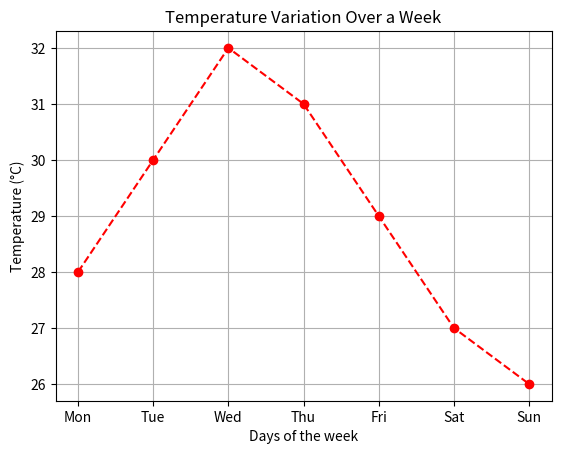

Generate this figure with matplotlib:
import matplotlib.pyplot as plt
days = ["Mon", "Tue", "Wed", "Thu", "Fri", "Sat", "Sun"]
temperature = [28, 30, 32, 31, 29, 27, 26]
plt.plot(days, temperature, marker='o', linestyle='--', color='red')
plt.xlabel('Days of the week')
plt.ylabel('Temperature (°C)')
plt.title('Temperature Variation Over a Week')
plt.grid(True)
plt.show()
